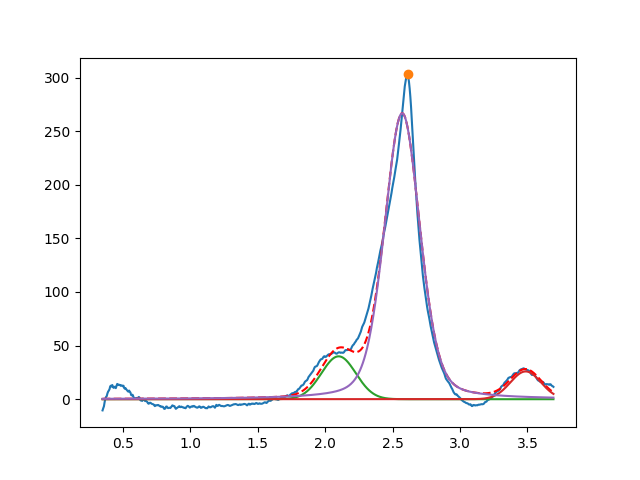

The file beside this chart, header and first rows:
2.099999999999999645e+00, 3.999999999999999289e+01, 2.999999999999999334e-01, 9.999999999999998890e-01
3.486825614729533118e+00, 2.590409819506427525e+01, 2.665959640159131783e-01, 9.999999999999998890e-01
2.571423178397029385e+00, 2.666799884318728004e+02, 3.111311294197910415e-01, 7.055346441797372137e-01
